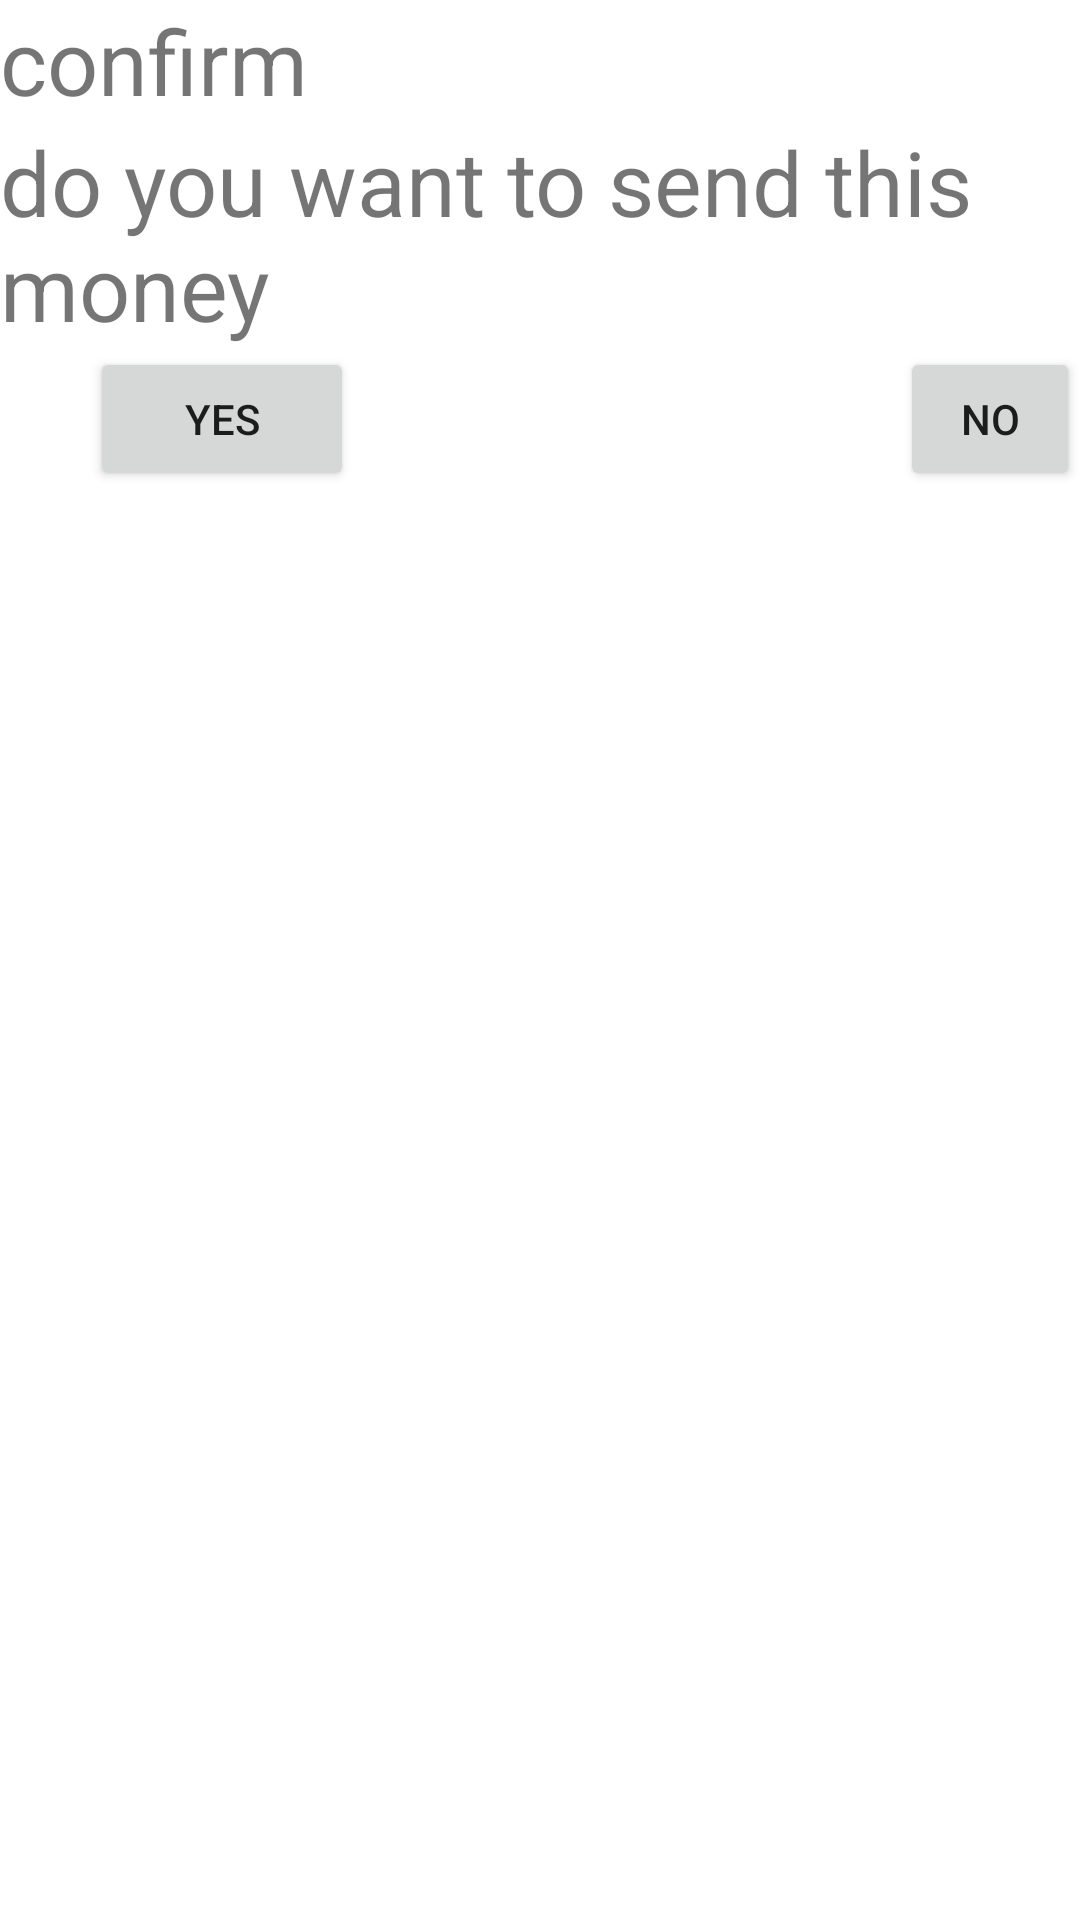

Here is an Android app screen rendered from its layout file. Give the layout XML and the strings, colors and styles it references.
<!-- AndroidManifest.xml: application theme Theme.Againnavigation -->
<!-- res/layout/fragment_dialog.xml -->
<?xml version="1.0" encoding="utf-8"?>
<RelativeLayout xmlns:android="http://schemas.android.com/apk/res/android"
    xmlns:tools="http://schemas.android.com/tools"
    android:layout_width="match_parent"
    android:layout_height="wrap_content"
    tools:context=".DialogFragment">


    <androidx.appcompat.widget.AppCompatTextView
        android:layout_width="wrap_content"
        android:layout_height="wrap_content"
        android:textSize="30dp"
        android:id="@+id/tv_title"
        android:text="confirm">
    </androidx.appcompat.widget.AppCompatTextView>
    <androidx.appcompat.widget.AppCompatTextView
        android:layout_width="wrap_content"
        android:layout_height="wrap_content"
        android:textSize="30dp"
        android:layout_below="@+id/tv_title"
        android:id="@+id/tv_msg"
        android:text="do you want to send this money">
    </androidx.appcompat.widget.AppCompatTextView>
    <androidx.appcompat.widget.AppCompatButton
        android:layout_width="wrap_content"
        android:layout_height="wrap_content"
        android:text="yes"
        android:layout_below="@+id/tv_msg"
        android:layout_marginLeft="30dp"
        android:id="@+id/btn_yes"></androidx.appcompat.widget.AppCompatButton>

    <androidx.appcompat.widget.AppCompatButton
        android:layout_width="wrap_content"
        android:layout_height="wrap_content"
        android:text="no"
        android:layout_below="@+id/tv_msg"
        android:layout_marginLeft="300dp"
        android:id="@+id/btn_no"></androidx.appcompat.widget.AppCompatButton>

</RelativeLayout>
<!-- resources referenced by this layout -->
<resources>
  <style name="Theme.Againnavigation" parent="Theme.MaterialComponents.DayNight.NoActionBar">
          
          <item name="colorPrimary">@color/purple_500</item>
          <item name="colorPrimaryVariant">@color/purple_700</item>
          <item name="colorOnPrimary">@color/white</item>
          
          <item name="colorSecondary">@color/teal_200</item>
          <item name="colorSecondaryVariant">@color/teal_700</item>
          <item name="colorOnSecondary">@color/black</item>
          
          <item name="android:statusBarColor" tools:targetApi="l">?attr/colorPrimaryVariant</item>
          
      </style>
  <!-- not gathered from this repository: default colours our renderer supplied (Android Studio template values) -->
  <color name="purple_500">#FF6200EE</color>
  <color name="purple_700">#FF3700B3</color>
  <color name="teal_200">#FF03DAC5</color>
  <color name="teal_700">#FF018786</color>
  <color name="black">#FF000000</color>
  <color name="white">#FFFFFFFF</color>
</resources>
